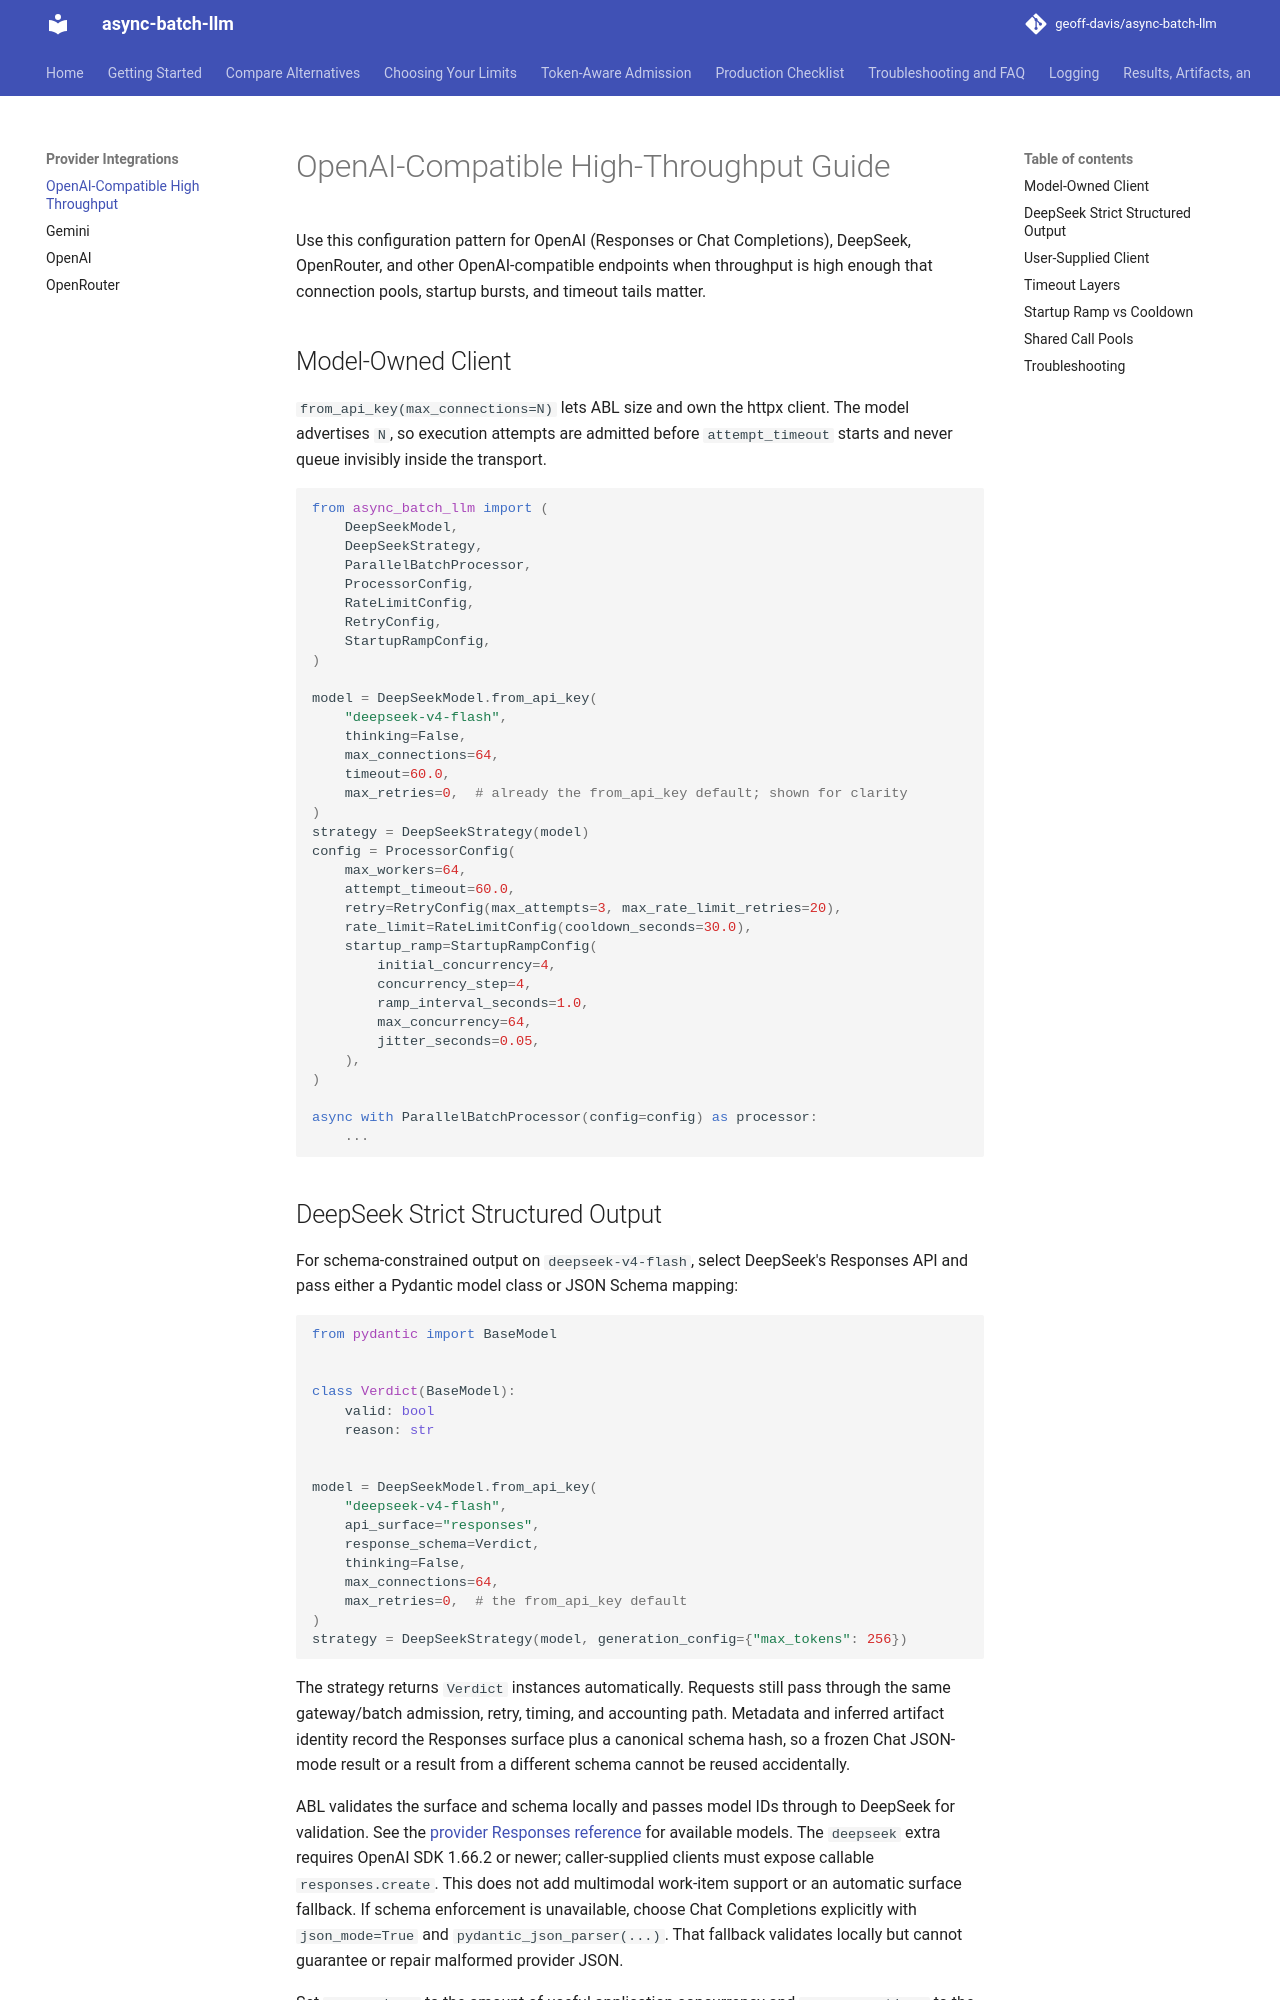

repository: geoff-davis/async-batch-llm · page: openai-high-throughput/index.html · generator: mkdocs

# OpenAI-Compatible High-Throughput Guide

Use this configuration pattern for OpenAI (Responses or Chat Completions), DeepSeek,
OpenRouter, and other OpenAI-compatible endpoints when throughput is high enough that
connection pools, startup bursts, and timeout tails matter.

## Model-Owned Client

`from_api_key(max_connections=N)` lets ABL size and own the httpx client. The
model advertises `N`, so execution attempts are admitted before
`attempt_timeout` starts and never queue invisibly inside the transport.

```python
from async_batch_llm import (
    DeepSeekModel,
    DeepSeekStrategy,
    ParallelBatchProcessor,
    ProcessorConfig,
    RateLimitConfig,
    RetryConfig,
    StartupRampConfig,
)

model = DeepSeekModel.from_api_key(
    "deepseek-v4-flash",
    thinking=False,
    max_connections=64,
    timeout=60.0,
    max_retries=0,  # already the from_api_key default; shown for clarity
)
strategy = DeepSeekStrategy(model)
config = ProcessorConfig(
    max_workers=64,
    attempt_timeout=60.0,
    retry=RetryConfig(max_attempts=3, max_rate_limit_retries=20),
    rate_limit=RateLimitConfig(cooldown_seconds=30.0),
    startup_ramp=StartupRampConfig(
        initial_concurrency=4,
        concurrency_step=4,
        ramp_interval_seconds=1.0,
        max_concurrency=64,
        jitter_seconds=0.05,
    ),
)

async with ParallelBatchProcessor(config=config) as processor:
    ...
```
